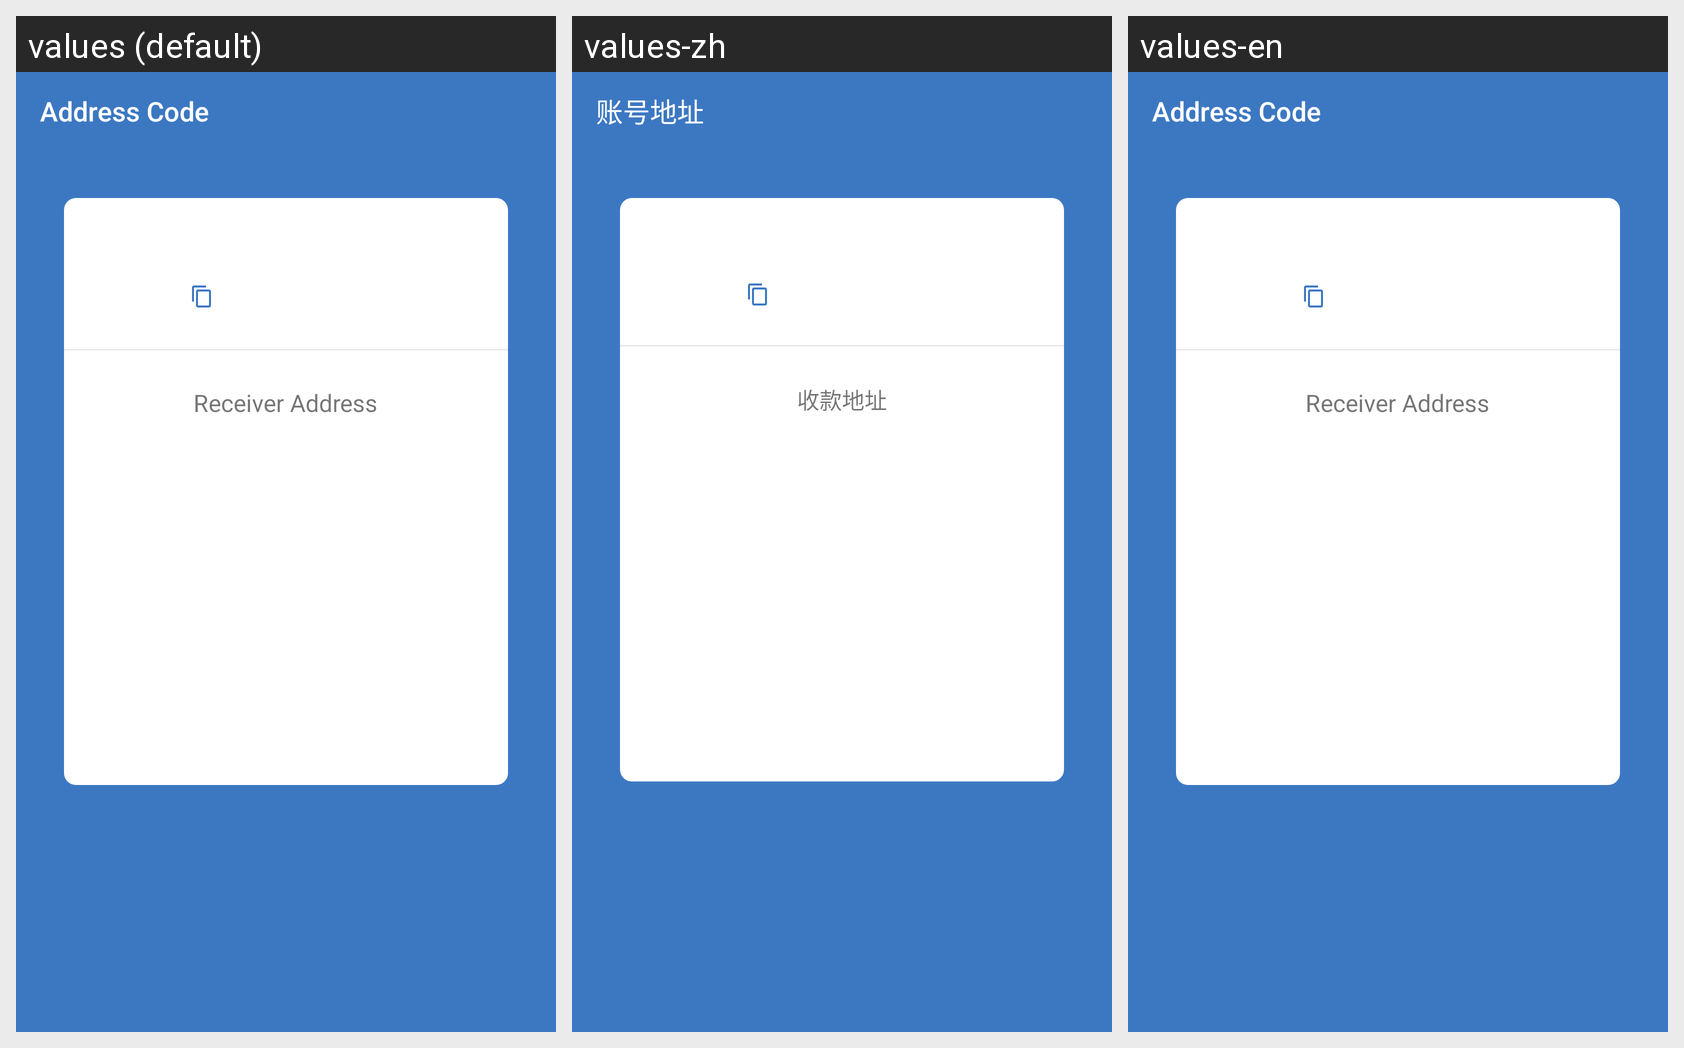

This grid shows one Android layout under several languages. Give, for every string resource on the screen, its name, the default text and each shown locale's text.
Android screen res/layout/activity_address_qrcode.xml rendered under 3 locales, left to right: values (default), values-zh, values-en. Device: Nexus 5 (rendered at 1080×1920; each locale shown at half size, 540×960, under a caption strip naming it); theme AppTheme.
Strings drawn on this screen, with the default value and each locale's value (text and hints the layout hard-codes, and strings that could not be matched under every locale, appear in the picture but are not listed):

title_address_qrcode
  values: Address Code
  values-zh: 账号地址
  values-en: Address Code

prompt_receiver_address
  values: Receiver Address
  values-zh: 收款地址
  values-en: Receiver Address
